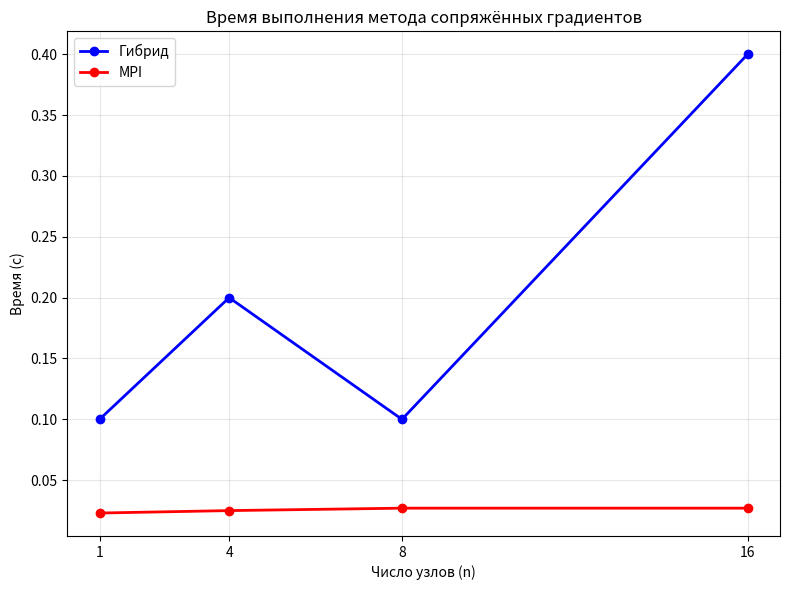
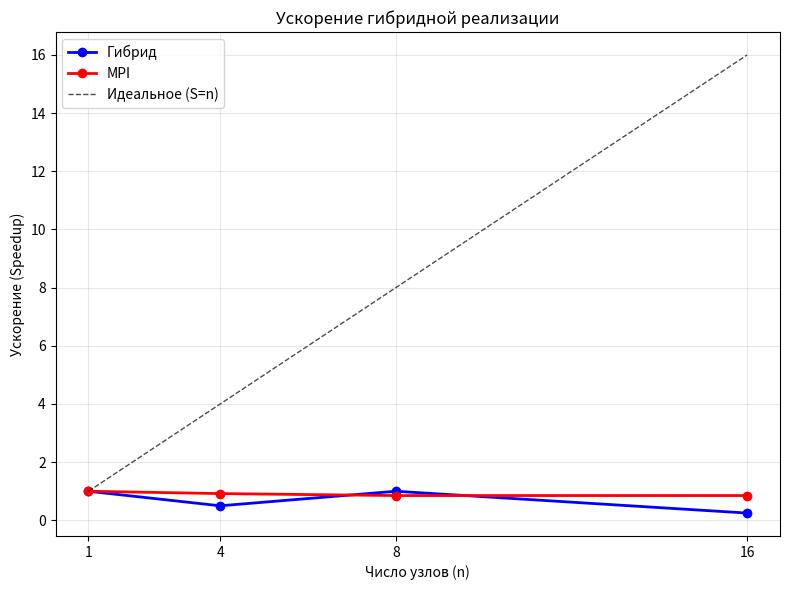
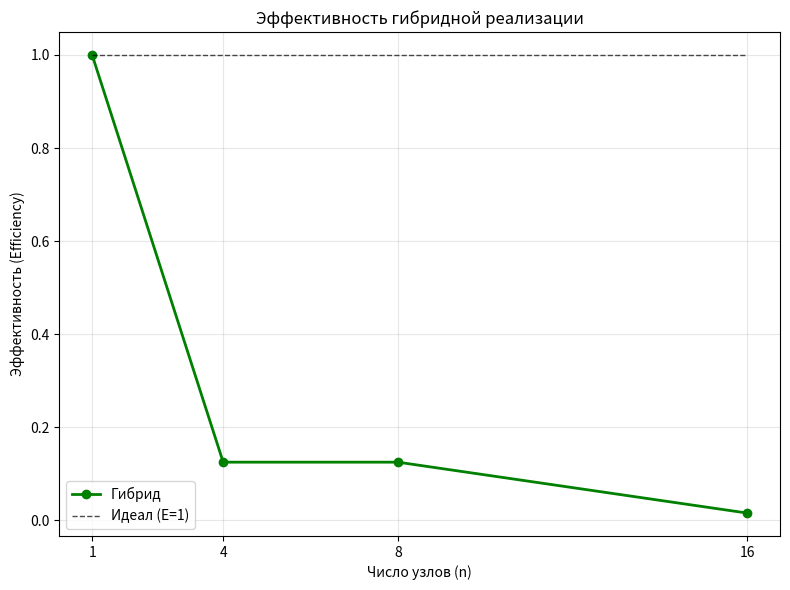

These charts were generated, in order, by the following Python code:
import matplotlib.pyplot as plt
import numpy as np

# Твои данные (замени на реальные из замеров)
nodes = [1, 4, 8, 16]
times_hybrid = [0.1, 0.2, 0.1, 0.4]  # Время гибрид (с)
times_mpi = [0.023, 0.025, 0.027, 0.027]    # Время MPI (с)
T1_h = times_hybrid[0]
T1_m = times_mpi[0]
speedup_h = [T1_h / t for t in times_hybrid]  # Ускорение гибрид
speedup_m = [T1_m / t for t in times_mpi]     # Ускорение MPI
efficiency_h = [s / n for s, n in zip(speedup_h, nodes)]  # Эффективность гибрид

# График 1: Время выполнения
plt.figure(figsize=(8, 6))
plt.plot(nodes, times_hybrid, 'b-o', linewidth=2, markersize=6, label='Гибрид')
plt.plot(nodes, times_mpi, 'r-o', linewidth=2, markersize=6, label='MPI')
plt.xlabel('Число узлов (n)')
plt.ylabel('Время (с)')
plt.title('Время выполнения метода сопряжённых градиентов')
plt.grid(True, alpha=0.3)
plt.legend()
plt.xticks(nodes)
plt.tight_layout()
plt.savefig('time_lab12.png', dpi=300, bbox_inches='tight')
plt.show()

# График 2: Ускорение
plt.figure(figsize=(8, 6))
plt.plot(nodes, speedup_h, 'b-o', linewidth=2, markersize=6, label='Гибрид')
plt.plot(nodes, speedup_m, 'r-o', linewidth=2, markersize=6, label='MPI')
plt.plot(nodes, nodes, 'k--', linewidth=1, alpha=0.7, label='Идеальное (S=n)')
plt.xlabel('Число узлов (n)')
plt.ylabel('Ускорение (Speedup)')
plt.title('Ускорение гибридной реализации')
plt.grid(True, alpha=0.3)
plt.legend()
plt.xticks(nodes)
plt.tight_layout()
plt.savefig('speedup_lab12.png', dpi=300, bbox_inches='tight')
plt.show()

# График 3: Эффективность
plt.figure(figsize=(8, 6))
plt.plot(nodes, efficiency_h, 'g-o', linewidth=2, markersize=6, label='Гибрид')
plt.plot(nodes, [1.0] * len(nodes), 'k--', linewidth=1, alpha=0.7, label='Идеал (E=1)')
plt.xlabel('Число узлов (n)')
plt.ylabel('Эффективность (Efficiency)')
plt.title('Эффективность гибридной реализации')
plt.grid(True, alpha=0.3)
plt.legend()
plt.xticks(nodes)
plt.tight_layout()
plt.savefig('efficiency_lab12.png', dpi=300, bbox_inches='tight')
plt.show()